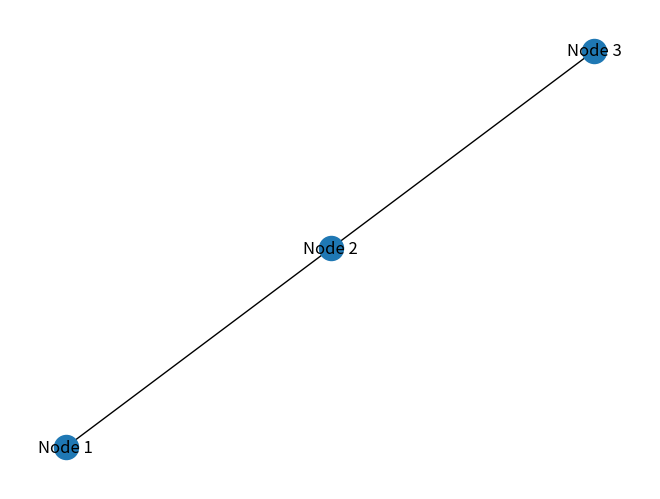

Write Python code to recreate this figure.
import networkx as nx
import matplotlib.pyplot as plt

# Create a graph
G = nx.Graph()

# Add nodes to the graph
G.add_node("Node 1")
G.add_node("Node 2")
G.add_node("Node 3")

# Add edges to the graph
G.add_edge("Node 1", "Node 2")
G.add_edge("Node 2", "Node 3")

# Draw the graph
nx.draw(G, with_labels=True)
plt.show()
